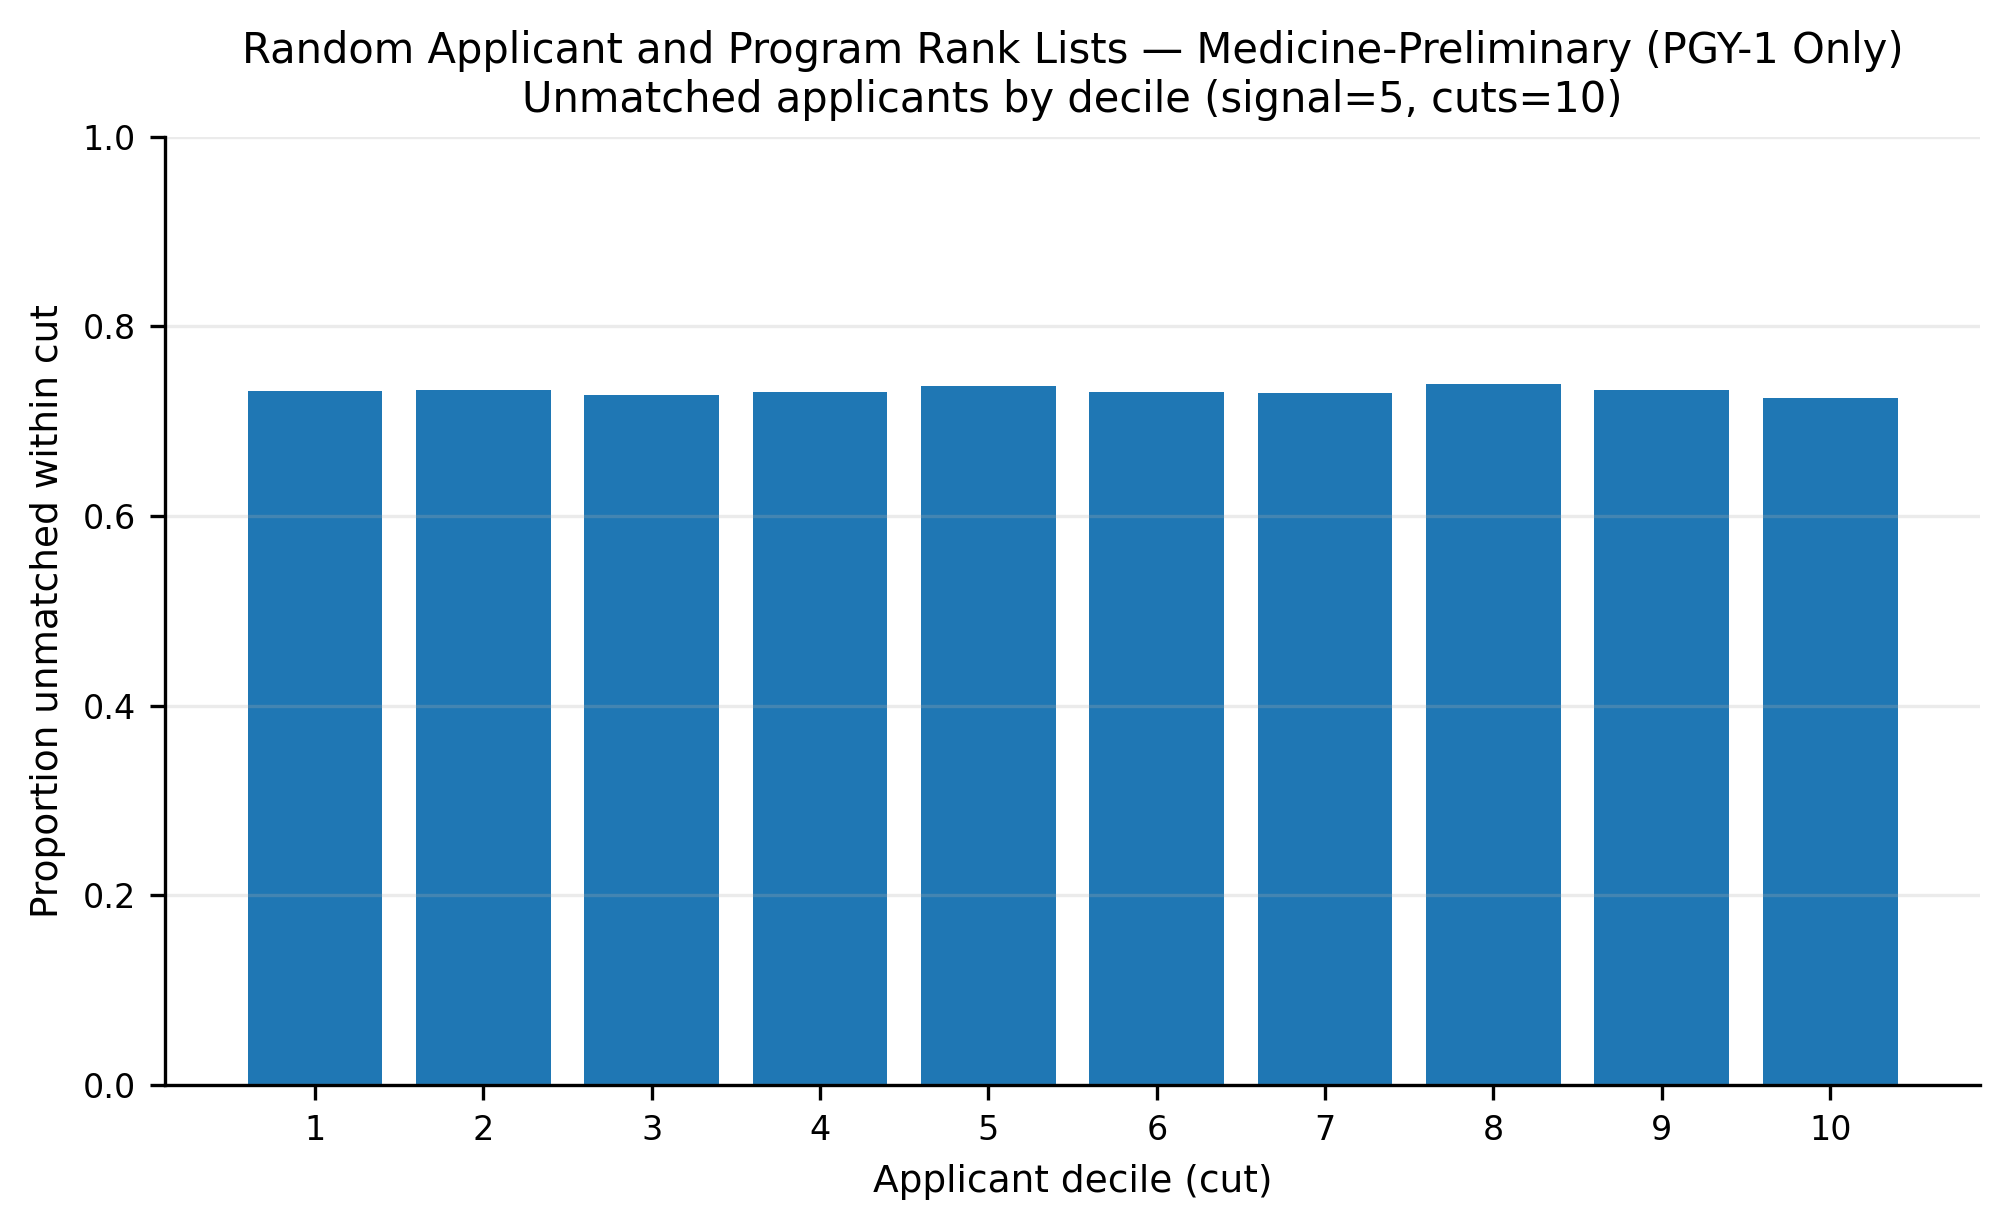

The file beside this chart, header and first rows:
app_cut, prop_unmatched
1, 0.7317
2, 0.7327
3, 0.7278
4, 0.7312
5, 0.737
6, 0.7306
7, 0.7302
8, 0.7388
9, 0.7332
10, 0.7241
